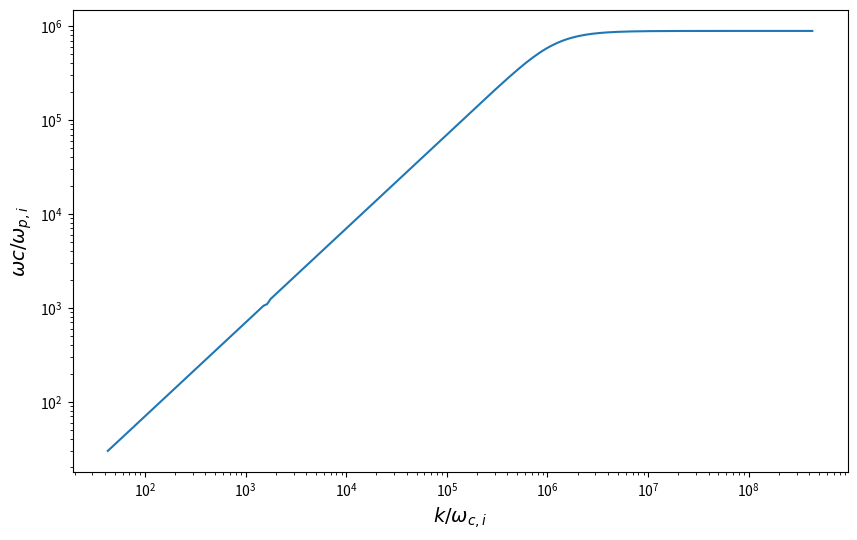

Write Python code to recreate this figure. (Note: this script raises an exception after producing the figure.)
import numpy as np
from scipy.optimize import root_scalar
import matplotlib.pyplot as plt
from pathlib import Path

I = complex(0, 1)
C = 2.998e8  # m/s

# User-defined parameters
V_TH = {'ion': 0, 'electron': 0}  # m/s
EPSILON = {'ion': 1, 'electron': -1}
OMEGA_C = {'ion': 1e5, 'electron': 1.1e8}  # rad/s
OMEGA_P = {'ion': 7e4, 'electron': 3e6}  # rad/s
GAMMA = {'ion': 5/3, 'electron': 5/3}  # rad/s
THETA = np.pi / 2  # rad

NUM_POINTS = 200

k = np.logspace(-2, 5, NUM_POINTS)

OUTPUT_FILE_NAME = 'pictures/dispersion_relation'  # Default output file for the plot


def matrix(omega, k):
    '''
    Outputs the 3x3 matrix to take the determinant of.
    '''
    kx = k * np.sin(THETA)
    kz = k * np.cos(THETA)

    dielectric_tensor = np.zeros((3, 3), dtype=complex)
    for species in ['ion', 'electron']:
        A = np.zeros((3, 3), dtype=complex)
        A[0,0] = omega**2 - (GAMMA[species] * V_TH[species]**2 / 2) * kx**2
        A[1,0] = I * EPSILON[species] * omega * OMEGA_C[species]
        A[2,0] = -kx * kz * (GAMMA[species] * V_TH[species]**2 / 2)
        A[0,1] = -I * EPSILON[species] * omega * OMEGA_C[species]
        A[1,1] = omega**2
        A[2,1] = 0
        A[0,2] = -kx * kz * (GAMMA[species] * V_TH[species]**2 / 2)
        A[1,2] = 0
        A[2,2] = omega**2 - (GAMMA[species] * V_TH[species]**2 / 2) * kz**2
        dielectric_tensor += np.linalg.inv(A) * OMEGA_P[species]**2
    dielectric_tensor = np.eye(3) - dielectric_tensor

    n = C * k / omega
    nx = n * np.sin(THETA)
    nz = n * np.cos(THETA)

    n_matrix = np.zeros((3, 3), dtype=complex)
    n_matrix[0,0] = -nz**2
    n_matrix[1,0] = 0
    n_matrix[2,0] = nx * nz
    n_matrix[0,1] = 0
    n_matrix[1,1] = -n**2
    n_matrix[2,1] = 0
    n_matrix[0,2] = nx * nz
    n_matrix[1,2] = 0
    n_matrix[2,2] = -nx**2

    return n_matrix + dielectric_tensor

def determinant(omega, k):
    return np.linalg.det(matrix(omega, k))


omega_solution = np.zeros(NUM_POINTS)
for i in range(NUM_POINTS):
    omega_solution[i] = np.real(root_scalar(determinant, args=(k[i]), x0=1e6).root)

fig, ax = plt.subplots(figsize=(10,6))
ax.plot(k*C/OMEGA_P['ion'], omega_solution/OMEGA_C['ion'])
ax.set_xlabel(r'$k / \omega_{c,i}$', fontsize=14)
ax.set_ylabel(r'$\omega c / \omega_{p,i}$', fontsize=14)
ax.set_xscale('log')
ax.set_yscale('log')
plt.show()

save_file = input("Do you want to save the figure? (y/n): ")
if save_file.lower() == 'y':
    save_path = Path(__file__).resolve().parent / f"{OUTPUT_FILE_NAME}.png"
    save_path.parent.mkdir(parents=True, exist_ok=True)
    fig.savefig(save_path, dpi=100)
    print(f"Figure saved as {save_path}")


### Code below was used for testing.
# omegas = np.logspace(6.1, 8, 100)
# output = np.zeros(NUM_POINTS)
# for i in range(NUM_POINTS):
#     print(omegas[i])
#     output[i] = np.linalg.det(matrix(omegas[i], k))

# plt.plot(omegas, output)
# plt.show()
# omega_solution = np.real(root_scalar(determinant, args=(k), x0=1e6).root)
# print(omega_solution)
